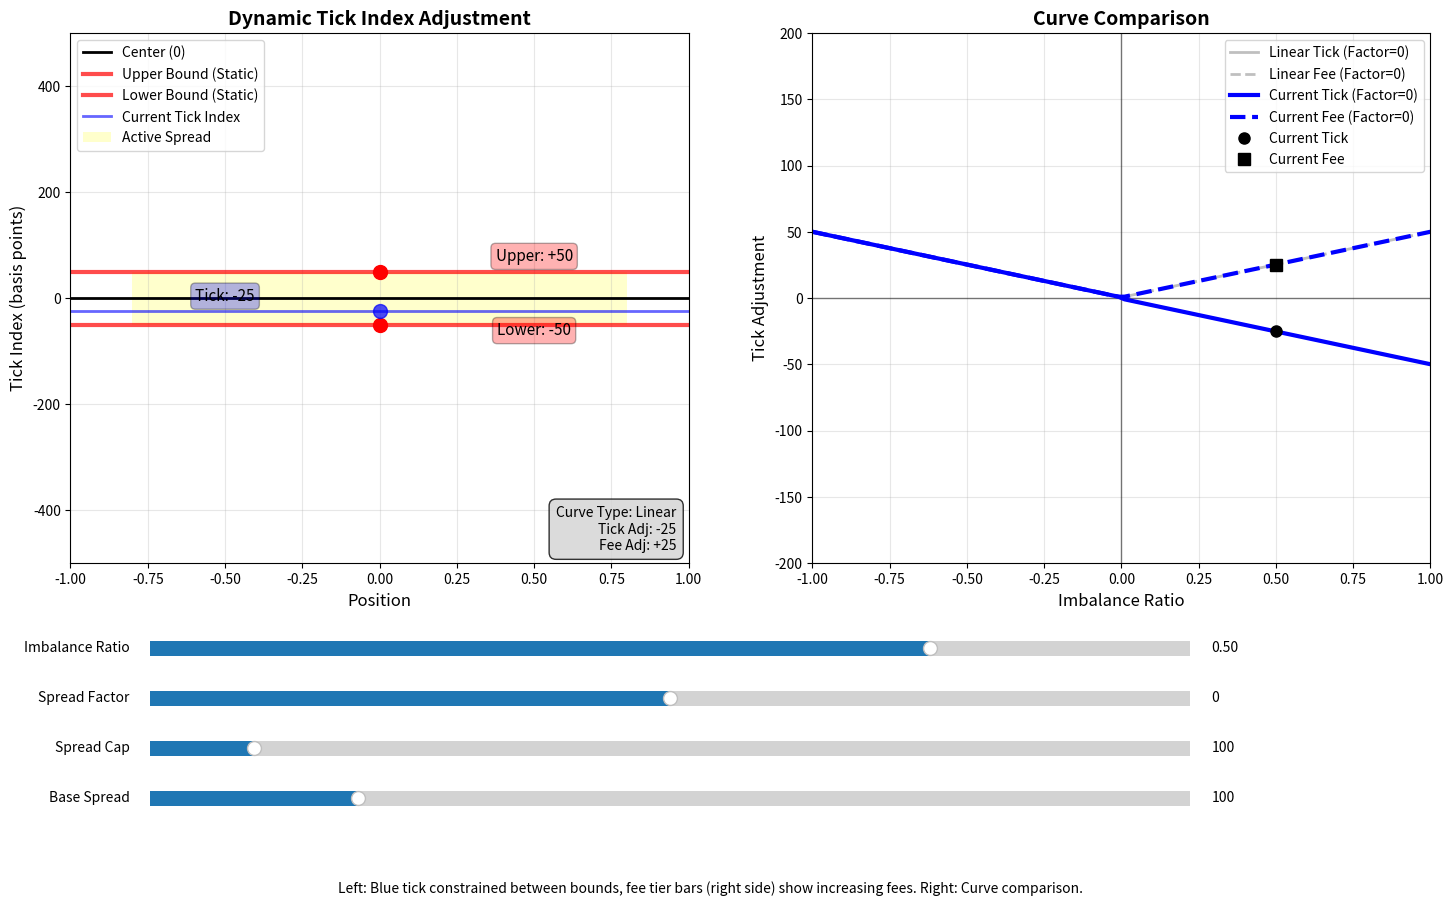

Here is the Python script that generated this plot:
import numpy as np
import matplotlib.pyplot as plt
import seaborn as sns
from matplotlib.patches import Rectangle
from matplotlib.widgets import Slider
import pandas as pd

def calculate_dynamic_spread_adjustment(dynamic_spread_factor, dynamic_spread_cap, imbalance_f64):
    """
    Python implementation of the Rust function to calculate dynamic spread adjustment
    
    Args:
        dynamic_spread_factor: negative = slow then fast, positive = fast then slow, zero = linear
        dynamic_spread_cap: maximum distance allowed to move
        imbalance_f64: token value imbalance ratio (-1.0 to 1.0)
    
    Returns:
        (tick_adjustment, fee_tier_adjustment)
    """
    if dynamic_spread_cap == 0 or abs(imbalance_f64) < 1e-10:
        return (0, 0)
    
    # Calculate the dynamic spread adjustment
    if dynamic_spread_factor == 0:
        # Linear movement: f(x) = x * cap
        spread_adjustment = abs(imbalance_f64) * dynamic_spread_cap
    elif dynamic_spread_factor < 0:
        # Slow at first, then faster (exponential curve that starts BELOW linear)
        # f(x) = x^(1+q) * cap where q = |factor|/100
        q = abs(dynamic_spread_factor) / 100.0  # normalize factor (positive)
        x = abs(imbalance_f64)
        exponential_curve = np.power(x, 1.0 + q)
        spread_adjustment = exponential_curve * dynamic_spread_cap
    else:
        # Fast at first, then slower (logarithmic curve that starts ABOVE linear, then goes BELOW)
        # f(x) = (1 - e^(-x*n)) * cap / (1 - e^(-n)) where n = factor/100
        n = dynamic_spread_factor / 100.0  # normalize factor
        x = abs(imbalance_f64)
        if abs(n) < 1e-10:
            # Handle edge case where n approaches 0 (should be linear)
            log_curve = x
        else:
            log_curve = (1.0 - np.exp(-x * n)) / (1.0 - np.exp(-n))
        spread_adjustment = log_curve * dynamic_spread_cap
    
    # Divide by 2 to avoid double counting since both tick adjustment and fee adjustment contribute
    half_adjustment = spread_adjustment / 2.0
    
    # Determine which asset is undersupplied and adjust accordingly
    if imbalance_f64 > 0.0:
        # Token0 dominates, token1 is undersupplied
        # Move tick index down to favor token1, widen spread on token1 side
        tick_adj = -round(half_adjustment)
        fee_adj = round(half_adjustment)
        return (tick_adj, fee_adj)
    elif imbalance_f64 < 0.0:
        # Token1 dominates, token0 is undersupplied
        # Move tick index up to favor token0, widen spread on token0 side
        tick_adj = round(half_adjustment)
        fee_adj = round(half_adjustment)
        return (tick_adj, fee_adj)
    else:
        # Perfectly balanced
        return (0, 0)

def create_comprehensive_visualization():
    """Create a comprehensive visualization of the fee tier adjustment system"""
    
    # Set up the plotting style
    plt.style.use('seaborn-v0_8')
    fig = plt.figure(figsize=(20, 16))
    
    # Define parameter ranges
    imbalance_range = np.linspace(-1.0, 1.0, 100)
    spread_factors = [-100, -50, 0, 50, 100]  # Different curve types
    spread_caps = [50, 100, 200]  # Different maximum adjustments
    
    # 1. Main curves showing different spread factors
    ax1 = plt.subplot(2, 3, 1)
    for factor in spread_factors:
        tick_adjustments = []
        fee_adjustments = []
        
        for imbalance in imbalance_range:
            tick_adj, fee_adj = calculate_dynamic_spread_adjustment(factor, 100, imbalance)
            tick_adjustments.append(tick_adj)
            fee_adjustments.append(fee_adj)
        
        label = f"Factor: {factor}"
        if factor < 0:
            label += " (Exponential)"
        elif factor == 0:
            label += " (Linear)"
        else:
            label += " (Logarithmic)"
            
        ax1.plot(imbalance_range, tick_adjustments, label=f"Tick {label}", linestyle='-', linewidth=2)
        ax1.plot(imbalance_range, fee_adjustments, label=f"Fee {label}", linestyle='--', linewidth=2, alpha=0.7)
    
    ax1.set_xlabel('Imbalance Ratio (-1.0 to 1.0)')
    ax1.set_ylabel('Adjustment (basis points)')
    ax1.set_title('Tick & Fee Adjustments vs Imbalance\n(Cap = 100)')
    ax1.legend(bbox_to_anchor=(1.05, 1), loc='upper left')
    ax1.grid(True, alpha=0.3)
    ax1.axhline(y=0, color='black', linestyle='-', alpha=0.3)
    ax1.axvline(x=0, color='black', linestyle='-', alpha=0.3)
    
    # 2. Effect of different caps
    ax2 = plt.subplot(2, 3, 2)
    for cap in spread_caps:
        total_adjustments = []
        
        for imbalance in imbalance_range:
            tick_adj, fee_adj = calculate_dynamic_spread_adjustment(0, cap, imbalance)  # Linear for simplicity
            total_adjustments.append(abs(tick_adj) + abs(fee_adj))
        
        ax2.plot(imbalance_range, total_adjustments, label=f"Cap: {cap}", linewidth=2)
    
    ax2.set_xlabel('Imbalance Ratio (-1.0 to 1.0)')
    ax2.set_ylabel('Total Adjustment (basis points)')
    ax2.set_title('Effect of Different Spread Caps\n(Linear Factor = 0)')
    ax2.legend()
    ax2.grid(True, alpha=0.3)
    
    # 3. Heatmap showing combined effect
    ax3 = plt.subplot(2, 3, 3)
    factors_range = np.linspace(-100, 100, 20)
    imbalance_heatmap = np.linspace(-1.0, 1.0, 20)
    
    total_adjustment_matrix = np.zeros((len(factors_range), len(imbalance_heatmap)))
    
    for i, factor in enumerate(factors_range):
        for j, imbalance in enumerate(imbalance_heatmap):
            tick_adj, fee_adj = calculate_dynamic_spread_adjustment(int(factor), 100, imbalance)
            total_adjustment_matrix[i, j] = abs(tick_adj) + abs(fee_adj)
    
    im = ax3.imshow(total_adjustment_matrix, cmap='viridis', aspect='auto', 
                    extent=[-1, 1, -100, 100], origin='lower')
    ax3.set_xlabel('Imbalance Ratio')
    ax3.set_ylabel('Dynamic Spread Factor')
    ax3.set_title('Total Adjustment Heatmap\n(Cap = 100)')
    plt.colorbar(im, ax=ax3, label='Total Adjustment (basis points)')
    
    # 4. Curve comparison at different imbalance levels
    ax4 = plt.subplot(2, 3, 4)
    factors_detailed = np.linspace(-100, 100, 50)
    imbalance_levels = [0.25, 0.5, 0.75, 1.0]
    
    for imbalance_level in imbalance_levels:
        adjustments = []
        for factor in factors_detailed:
            tick_adj, fee_adj = calculate_dynamic_spread_adjustment(int(factor), 100, imbalance_level)
            adjustments.append(abs(tick_adj) + abs(fee_adj))
        
        ax4.plot(factors_detailed, adjustments, label=f'Imbalance: {imbalance_level}', linewidth=2)
    
    ax4.set_xlabel('Dynamic Spread Factor')
    ax4.set_ylabel('Total Adjustment (basis points)')
    ax4.set_title('Adjustment vs Spread Factor\n(Cap = 100)')
    ax4.legend()
    ax4.grid(True, alpha=0.3)
    
    # 5. Before/After fee tier visualization
    ax5 = plt.subplot(2, 3, 5)
    
    # Example fee tiers
    base_fee_tiers = [10, 25, 50, 100]  # basis points
    imbalance_example = 0.8  # 80% imbalance
    factor_example = 0  # Linear
    cap_example = 100
    
    tick_adj, fee_adj = calculate_dynamic_spread_adjustment(factor_example, cap_example, imbalance_example)
    adjusted_fee_tiers = [max(0, fee + fee_adj) for fee in base_fee_tiers]
    
    x_pos = np.arange(len(base_fee_tiers))
    width = 0.35
    
    bars1 = ax5.bar(x_pos - width/2, base_fee_tiers, width, label='Original Fee Tiers', alpha=0.7)
    bars2 = ax5.bar(x_pos + width/2, adjusted_fee_tiers, width, label='Adjusted Fee Tiers', alpha=0.7)
    
    ax5.set_xlabel('Fee Tier Index')
    ax5.set_ylabel('Fee (basis points)')
    ax5.set_title(f'Fee Tier Adjustment Example\n(Imbalance: {imbalance_example}, Adjustment: +{fee_adj})')
    ax5.set_xticks(x_pos)
    ax5.set_xticklabels([f'Tier {i+1}' for i in range(len(base_fee_tiers))])
    ax5.legend()
    ax5.grid(True, alpha=0.3)
    
    # Add value labels on bars
    for bar in bars1:
        height = bar.get_height()
        ax5.text(bar.get_x() + bar.get_width()/2., height + 1,
                f'{int(height)}', ha='center', va='bottom', fontsize=10)
    
    for bar in bars2:
        height = bar.get_height()
        ax5.text(bar.get_x() + bar.get_width()/2., height + 1,
                f'{int(height)}', ha='center', va='bottom', fontsize=10)
    
    # 6. Summary table
    ax6 = plt.subplot(2, 3, 6)
    ax6.axis('off')
    
    # Create summary data
    summary_data = []
    test_cases = [
        (-100, 100, 0.5, "Exponential, 50% imbalance"),
        (0, 100, 0.5, "Linear, 50% imbalance"),
        (100, 100, 0.5, "Logarithmic, 50% imbalance"),
        (0, 50, 1.0, "Linear, 100% imbalance, low cap"),
        (0, 200, 1.0, "Linear, 100% imbalance, high cap"),
    ]
    
    for factor, cap, imbalance, description in test_cases:
        tick_adj, fee_adj = calculate_dynamic_spread_adjustment(factor, cap, imbalance)
        summary_data.append([description, f"{tick_adj:+d}", f"{fee_adj:+d}", f"{abs(tick_adj) + abs(fee_adj):.0f}"])
    
    table = ax6.table(cellText=summary_data,
                     colLabels=['Scenario', 'Tick Adj', 'Fee Adj', 'Total'],
                     cellLoc='center',
                     loc='center',
                     bbox=[0, 0, 1, 1])
    
    table.auto_set_font_size(False)
    table.set_fontsize(10)
    table.scale(1, 2)
    
    # Style the table
    for i in range(len(summary_data) + 1):
        for j in range(4):
            if i == 0:  # Header row
                table[(i, j)].set_facecolor('#4CAF50')
                table[(i, j)].set_text_props(weight='bold', color='white')
            else:
                table[(i, j)].set_facecolor('#f0f0f0' if i % 2 == 0 else 'white')
    
    ax6.set_title('Summary of Adjustments\nfor Different Scenarios', pad=20, fontsize=12, weight='bold')
    
    plt.tight_layout()
    plt.show()

def create_interactive_dashboard():
    """Create an interactive dashboard showing real-time adjustments"""
    
    print("=== Dynamic Fee Tier Adjustment Calculator ===\n")
    
    while True:
        try:
            print("Enter parameters (or 'quit' to exit):")
            
            # Get user input
            factor_input = input("Dynamic Spread Factor (-100 to 100, 0=linear): ")
            if factor_input.lower() == 'quit':
                break
            factor = int(factor_input)
            
            cap = int(input("Dynamic Spread Cap (e.g., 100): "))
            imbalance = float(input("Imbalance Ratio (-1.0 to 1.0): "))
            
            # Calculate adjustments
            tick_adj, fee_adj = calculate_dynamic_spread_adjustment(factor, cap, imbalance)
            
            # Display results
            print(f"\n--- Results ---")
            print(f"Tick Index Adjustment: {tick_adj:+d} basis points")
            print(f"Fee Tier Adjustment: {fee_adj:+d} basis points")
            print(f"Total Effect: {abs(tick_adj) + abs(fee_adj):.0f} basis points")
            
            # Show direction
            if imbalance > 0:
                print(f"Direction: Token0 dominates → favoring Token1")
            elif imbalance < 0:
                print(f"Direction: Token1 dominates → favoring Token0")
            else:
                print(f"Direction: Balanced")
            
            # Show curve type
            if factor < 0:
                print(f"Curve Type: Exponential (slow then fast)")
            elif factor == 0:
                print(f"Curve Type: Linear")
            else:
                print(f"Curve Type: Logarithmic (fast then slow)")
            
            print("-" * 50)
            
        except ValueError:
            print("Invalid input. Please enter numeric values.")
        except Exception as e:
            print(f"Error: {e}")

def create_dynamic_tick_visualization():
    """Create a dynamic visualization showing tick index movement with sliders"""
    
    # Set up the figure with two subplots
    fig = plt.figure(figsize=(16, 10))
    
    # Main plot for tick visualization
    ax1 = plt.subplot(1, 2, 1)
    plt.subplots_adjust(bottom=0.35, left=0.1, right=0.95)
    
    # Secondary plot for curve comparison
    ax2 = plt.subplot(1, 2, 2)
    
    # Initial parameters
    initial_factor = 0
    initial_cap = 100
    initial_imbalance = 0.5
    initial_base_spread = 100

    # Calculate initial adjustments
    tick_adj, fee_adj = calculate_dynamic_spread_adjustment(initial_factor, initial_cap, initial_imbalance)
    
    # Set up the visualization range
    max_spread = 500  # Maximum spread for visualization
    
    # === MAIN PLOT (ax1) ===
    ax1.set_xlim(-1, 1)
    ax1.set_ylim(-max_spread, max_spread)
    ax1.set_xlabel('Position', fontsize=12)
    ax1.set_ylabel('Tick Index (basis points)', fontsize=12)
    ax1.set_title('Dynamic Tick Index Adjustment', fontsize=14, fontweight='bold')
    
    # Add grid and center line
    ax1.grid(True, alpha=0.3)
    ax1.axhline(y=0, color='black', linewidth=2, label='Center (0)')
    
    # Initialize plot elements
    upper_bound_line = ax1.axhline(y=initial_base_spread/2, color='red', linewidth=3, alpha=0.7, label='Upper Bound (Static)')
    lower_bound_line = ax1.axhline(y=-initial_base_spread/2, color='red', linewidth=3, alpha=0.7, label='Lower Bound (Static)')
    tick_index_line = ax1.axhline(y=tick_adj, color='blue', linewidth=2, alpha=0.6, label='Current Tick Index')
    
    # Add markers for better visibility
    upper_marker = ax1.plot(0, initial_base_spread/2, 'ro', markersize=10)[0]
    lower_marker = ax1.plot(0, -initial_base_spread/2, 'ro', markersize=10)[0]
    tick_marker = ax1.plot(0, tick_adj, 'bo', markersize=10, alpha=0.7)[0]
    
    # Add text annotations
    upper_text = ax1.text(0.5, initial_base_spread/2 + 20, f'Upper: +{initial_base_spread/2:.0f}', 
                         fontsize=11, ha='center', bbox=dict(boxstyle="round,pad=0.3", facecolor="red", alpha=0.3))
    lower_text = ax1.text(0.5, -initial_base_spread/2 - 20, f'Lower: -{initial_base_spread/2:.0f}', 
                         fontsize=11, ha='center', bbox=dict(boxstyle="round,pad=0.3", facecolor="red", alpha=0.3))
    tick_text = ax1.text(-0.5, tick_adj + 20, f'Tick: {tick_adj:+.0f}', 
                        fontsize=11, ha='center', bbox=dict(boxstyle="round,pad=0.3", facecolor="blue", alpha=0.3))
    
    # Add spread visualization
    spread_patch = Rectangle((-0.8, -initial_base_spread/2), 1.6, initial_base_spread, 
                           facecolor='yellow', alpha=0.2, label='Active Spread')
    ax1.add_patch(spread_patch)
    
    # Add legend
    ax1.legend(loc='upper left', bbox_to_anchor=(0, 1))
    
    # === SECONDARY PLOT (ax2) ===
    ax2.set_xlim(-1, 1)
    ax2.set_ylim(-200, 200)
    ax2.set_xlabel('Imbalance Ratio', fontsize=12)
    ax2.set_ylabel('Tick Adjustment', fontsize=12)
    ax2.set_title('Curve Comparison', fontsize=14, fontweight='bold')
    ax2.grid(True, alpha=0.3)
    ax2.axhline(y=0, color='black', linewidth=1, alpha=0.5)
    ax2.axvline(x=0, color='black', linewidth=1, alpha=0.5)
    
    # Initialize curve plots
    imbalance_range = np.linspace(-1, 1, 100)
    
    # Calculate curves for comparison
    linear_curve = []
    linear_fee_curve = []
    current_curve = []
    current_fee_curve = []
    
    for imb in imbalance_range:
        tick_linear, fee_linear = calculate_dynamic_spread_adjustment(0, initial_cap, imb)
        tick_current, fee_current = calculate_dynamic_spread_adjustment(initial_factor, initial_cap, imb)
        
        linear_curve.append(tick_linear)
        linear_fee_curve.append(fee_linear)
        current_curve.append(tick_current)
        current_fee_curve.append(fee_current)
    
    # Plot only linear reference and current curve
    line_linear, = ax2.plot(imbalance_range, linear_curve, 'gray', linewidth=2, alpha=0.5, label='Linear Tick (Factor=0)')
    line_linear_fee, = ax2.plot(imbalance_range, linear_fee_curve, 'gray', linewidth=2, alpha=0.5, linestyle='--', label='Linear Fee (Factor=0)')
    
    # Current curve (will be updated dynamically)
    line_current, = ax2.plot(imbalance_range, current_curve, 'blue', linewidth=3, label=f'Current Tick (Factor={initial_factor})')
    line_current_fee, = ax2.plot(imbalance_range, current_fee_curve, 'blue', linewidth=3, linestyle='--', label=f'Current Fee (Factor={initial_factor})')
    
    # Current point indicator
    current_point = ax2.plot(initial_imbalance, tick_adj, 'ko', markersize=8, label='Current Tick')[0]
    current_fee_point = ax2.plot(initial_imbalance, fee_adj, 'ko', markersize=8, marker='s', label='Current Fee')[0]
    
    ax2.legend()
    
    # Create sliders
    slider_height = 0.03
    slider_spacing = 0.05
    
    # Imbalance slider
    ax_imbalance = plt.axes([0.15, 0.25, 0.65, slider_height])
    slider_imbalance = Slider(ax_imbalance, 'Imbalance Ratio', -1.0, 1.0, 
                             valinit=initial_imbalance, valfmt='%.2f')
    slider_imbalance.label.set_fontsize(10)
    
    # Dynamic spread factor slider
    ax_factor = plt.axes([0.15, 0.25 - slider_spacing, 0.65, slider_height])
    slider_factor = Slider(ax_factor, 'Spread Factor', -1000, 1000, 
                          valinit=initial_factor, valfmt='%.0f')
    slider_factor.label.set_fontsize(10)
    
    # Dynamic spread cap slider
    ax_cap = plt.axes([0.15, 0.25 - 2*slider_spacing, 0.65, slider_height])
    slider_cap = Slider(ax_cap, 'Spread Cap', 0, 1000, 
                       valinit=initial_cap, valfmt='%.0f')
    slider_cap.label.set_fontsize(10)
    
    # Base spread slider
    ax_base_spread = plt.axes([0.15, 0.25 - 3*slider_spacing, 0.65, slider_height])
    slider_base_spread = Slider(ax_base_spread, 'Base Spread', 0, 500, 
                               valinit=initial_base_spread, valfmt='%.0f')
    slider_base_spread.label.set_fontsize(10)
    
    # Add info text
    info_text = ax1.text(0.98, 0.02, 
                        f'Curve Type: Linear\nTick Adj: {tick_adj:+.0f}\nFee Adj: {fee_adj:+.0f}', 
                        transform=ax1.transAxes, fontsize=10, verticalalignment='bottom', horizontalalignment='right',
                        bbox=dict(boxstyle="round,pad=0.5", facecolor="lightgray", alpha=0.8))
    
    def update(val):
        # Get current slider values
        imbalance = slider_imbalance.val
        factor = int(slider_factor.val)
        cap = int(slider_cap.val)
        base_spread = slider_base_spread.val
        
        # Calculate new adjustments
        tick_adj, fee_adj = calculate_dynamic_spread_adjustment(factor, cap, imbalance)
        
        # Base bounds (static when imbalance = 0)
        base_upper = base_spread / 2
        base_lower = -base_spread / 2
        
        # Bounds can move by the full fee adjustment amount based on imbalance direction
        if imbalance > 0:
            # Token0 dominates → Token1 is undersupplied
            # Move lower bound down by the fee adjustment amount
            effective_upper = base_upper  # Upper bound stays static
            effective_lower = base_lower - fee_adj  # Lower bound moves down
            
        elif imbalance < 0:
            # Token1 dominates → Token0 is undersupplied  
            # Move upper bound up by the fee adjustment amount
            effective_upper = base_upper + fee_adj  # Upper bound moves up
            effective_lower = base_lower  # Lower bound stays static
            
        else:
            # Balanced - no movement
            effective_upper = base_upper
            effective_lower = base_lower
        
        # Tick index should move at half the speed of the bounds movement
        # Start from the center of the original spread
        original_center = (base_upper + base_lower) / 2  # This is always 0 for symmetric spreads
        
        # Calculate tick position: move at half the speed of bounds movement
        if imbalance > 0:
            # Lower bound moved down by fee_adj, so tick moves down by fee_adj/2
            tick_position = original_center - (fee_adj)
        elif imbalance < 0:
            # Upper bound moved up by fee_adj, so tick moves up by fee_adj/2  
            tick_position = original_center + (fee_adj)
        else:
            # Balanced - tick stays at center
            tick_position = original_center
        
        # Keep tick index between the effective bounds with proper margins
        # Use smaller margins for very small spreads to maintain visibility
        spread_size = effective_upper - effective_lower
        if spread_size > 0:
            margin = min(5, spread_size * 0.02)  # 2% margin or 5bp, whichever is smaller
        else:
            margin = 1  # Minimum margin for zero spread
        tick_position = max(effective_lower + margin, min(effective_upper - margin, tick_position))
        
        # Update the main plot elements
        upper_bound_line.set_ydata([effective_upper, effective_upper])
        lower_bound_line.set_ydata([effective_lower, effective_lower])
        tick_index_line.set_ydata([tick_position, tick_position])
        
        # Update markers
        upper_marker.set_ydata([effective_upper])
        lower_marker.set_ydata([effective_lower])
        tick_marker.set_ydata([tick_position])
        
        # Update spread patch to show effective spread
        spread_patch.set_y(effective_lower)
        spread_patch.set_height(effective_upper - effective_lower)
        
        # Change color based on which bound is moving
        if imbalance > 0 and fee_adj > 0:
            spread_patch.set_facecolor('lightcoral')  # Lower bound moved down
            spread_patch.set_alpha(0.4)
        elif imbalance < 0 and fee_adj > 0:
            spread_patch.set_facecolor('lightblue')  # Upper bound moved up
            spread_patch.set_alpha(0.4)
        else:
            spread_patch.set_facecolor('yellow')  # No significant movement
            spread_patch.set_alpha(0.2)
        
        # Calculate fee tier: half the spread + half the movement of expensive side
        if not hasattr(update, 'fee_display'):
            # Single fee tier text display
            update.fee_display = ax1.text(0.75, 0, f'Fee Tier: 0bp', ha='center', va='center', 
                                        fontsize=12, fontweight='bold',
                                        bbox=dict(boxstyle="round,pad=0.5", facecolor="lightgreen", alpha=0.8))
        
        # Calculate fee tier:
        # Fee tier = half the spread + half the movement of the side becoming more expensive
        half_spread = base_spread
        
        if cap == 0:
            # If spread cap is zero, fee tier is just half the spread
            calculated_fee_tier = half_spread
        elif abs(imbalance) < 1e-10:
            # If perfectly balanced, fee tier is just half the spread
            calculated_fee_tier = half_spread
        else:
            # If there's imbalance, add half the movement of the expensive side
            # The expensive side is the undersupplied token
            if imbalance > 0:
                # Token1 is undersupplied (more expensive), movement = fee_adj
                half_movement = fee_adj / 2.0
            else:
                # Token0 is undersupplied (more expensive), movement = fee_adj  
                half_movement = fee_adj / 2.0
            
            calculated_fee_tier = half_spread + half_movement
        
        calculated_fee_tier = max(0, calculated_fee_tier)  # Prevent negative values
        
        # Update fee display text and color
        update.fee_display.set_text(f'Fee Tier: {calculated_fee_tier:.0f}bp')
        
        # Color based on whether fee tier increased from base
        if calculated_fee_tier > half_spread:
            update.fee_display.set_bbox(dict(boxstyle="round,pad=0.5", facecolor="lightcoral", alpha=0.8))
        elif calculated_fee_tier < half_spread:
            update.fee_display.set_bbox(dict(boxstyle="round,pad=0.5", facecolor="lightblue", alpha=0.8))
        else:
            update.fee_display.set_bbox(dict(boxstyle="round,pad=0.5", facecolor="lightgreen", alpha=0.8))
        
        # Update text annotations
        upper_text.set_position((0.5, effective_upper + 20))
        if imbalance < 0 and fee_adj > 0:
            upper_text.set_text(f'Upper: +{effective_upper:.0f} (MOVED +{fee_adj:.0f})')
            upper_text.set_bbox(dict(boxstyle="round,pad=0.3", facecolor="lightblue", alpha=0.7))
        else:
            upper_text.set_text(f'Upper: +{effective_upper:.0f}')
            upper_text.set_bbox(dict(boxstyle="round,pad=0.3", facecolor="red", alpha=0.3))
        
        lower_text.set_position((0.5, effective_lower - 20))
        if imbalance > 0 and fee_adj > 0:
            lower_text.set_text(f'Lower: {effective_lower:.0f} (MOVED -{fee_adj:.0f})')
            lower_text.set_bbox(dict(boxstyle="round,pad=0.3", facecolor="lightcoral", alpha=0.7))
        else:
            lower_text.set_text(f'Lower: {effective_lower:.0f}')
            lower_text.set_bbox(dict(boxstyle="round,pad=0.3", facecolor="red", alpha=0.3))
        
        tick_text.set_position((-0.5, tick_position + 20))
        tick_text.set_text(f'Tick: {tick_position:+.0f}')
        
        # Remove the effective bounds lines
        if hasattr(update, 'effective_upper_line'):
            update.effective_upper_line.set_visible(False)
            update.effective_lower_line.set_visible(False)
        
        # Update secondary plot
        current_curve = []
        current_fee_curve = []
        for imb in imbalance_range:
            tick_current, fee_current = calculate_dynamic_spread_adjustment(factor, cap, imb)
            current_curve.append(tick_current)
            current_fee_curve.append(fee_current)
        
        # Update the current curve
        line_current.set_ydata(current_curve)
        line_current.set_label(f'Current Tick (Factor={factor})')
        
        # Update the current fee curve
        line_current_fee.set_ydata(current_fee_curve)
        line_current_fee.set_label(f'Current Fee (Factor={factor})')
        
        # Update the legend to reflect new labels
        ax2.legend()
        
        # Update current point
        current_point.set_xdata([imbalance])
        current_point.set_ydata([tick_adj])  # Use actual tick adjustment, not constrained position
        
        # Update current fee point
        current_fee_point.set_xdata([imbalance])
        current_fee_point.set_ydata([fee_adj])
        
        # Update info text
        curve_type = "Linear"
        if factor < 0:
            curve_type = "Exponential (slow→fast)"
        elif factor > 0:
            curve_type = "Logarithmic (fast→slow)"
        
        direction = "Balanced"
        bound_movement = "No movement"
        if imbalance > 0:
            direction = "Token0 dominates → favor Token1"
            if fee_adj > 0:
                bound_movement = f"Lower bound moved down by {fee_adj:.0f}bp"
        elif imbalance < 0:
            direction = "Token1 dominates → favor Token0"
            if fee_adj > 0:
                bound_movement = f"Upper bound moved up by {fee_adj:.0f}bp"
        
        # Show spread information and fee tier calculation
        spread_info = f"Spread: {effective_upper - effective_lower:.0f}bp (base: {base_spread:.0f}bp)"
        center_info = f"Center: {original_center:.0f}bp"
        fee_tier_info = f"Fee Tier: {calculated_fee_tier:.0f}bp = {half_spread:.0f}bp (½ spread)"
        
        if abs(imbalance) > 1e-10 and cap > 0:
            half_movement = fee_adj / 2.0
            fee_tier_info += f" + {half_movement:.0f}bp (½ movement)"
        
        info_text.set_text(f'Curve Type: {curve_type}\nDirection: {direction}\nTick Position: {tick_position:+.0f}bp\n{center_info}\nFee Adj: {fee_adj:+.0f}bp\n{fee_tier_info}\nBound Movement: {bound_movement}\n{spread_info}')
        
        # Redraw
        fig.canvas.draw_idle()
    
    # Connect sliders to update function
    slider_imbalance.on_changed(update)
    slider_factor.on_changed(update)
    slider_cap.on_changed(update)
    slider_base_spread.on_changed(update)
    
    # Add instructions
    plt.figtext(0.5, 0.02, 
                'Left: Blue tick constrained between bounds, fee tier bars (right side) show increasing fees. Right: Curve comparison.',
                ha='center', fontsize=10, style='italic')
    
    plt.show()

if __name__ == "__main__":
    create_dynamic_tick_visualization() 